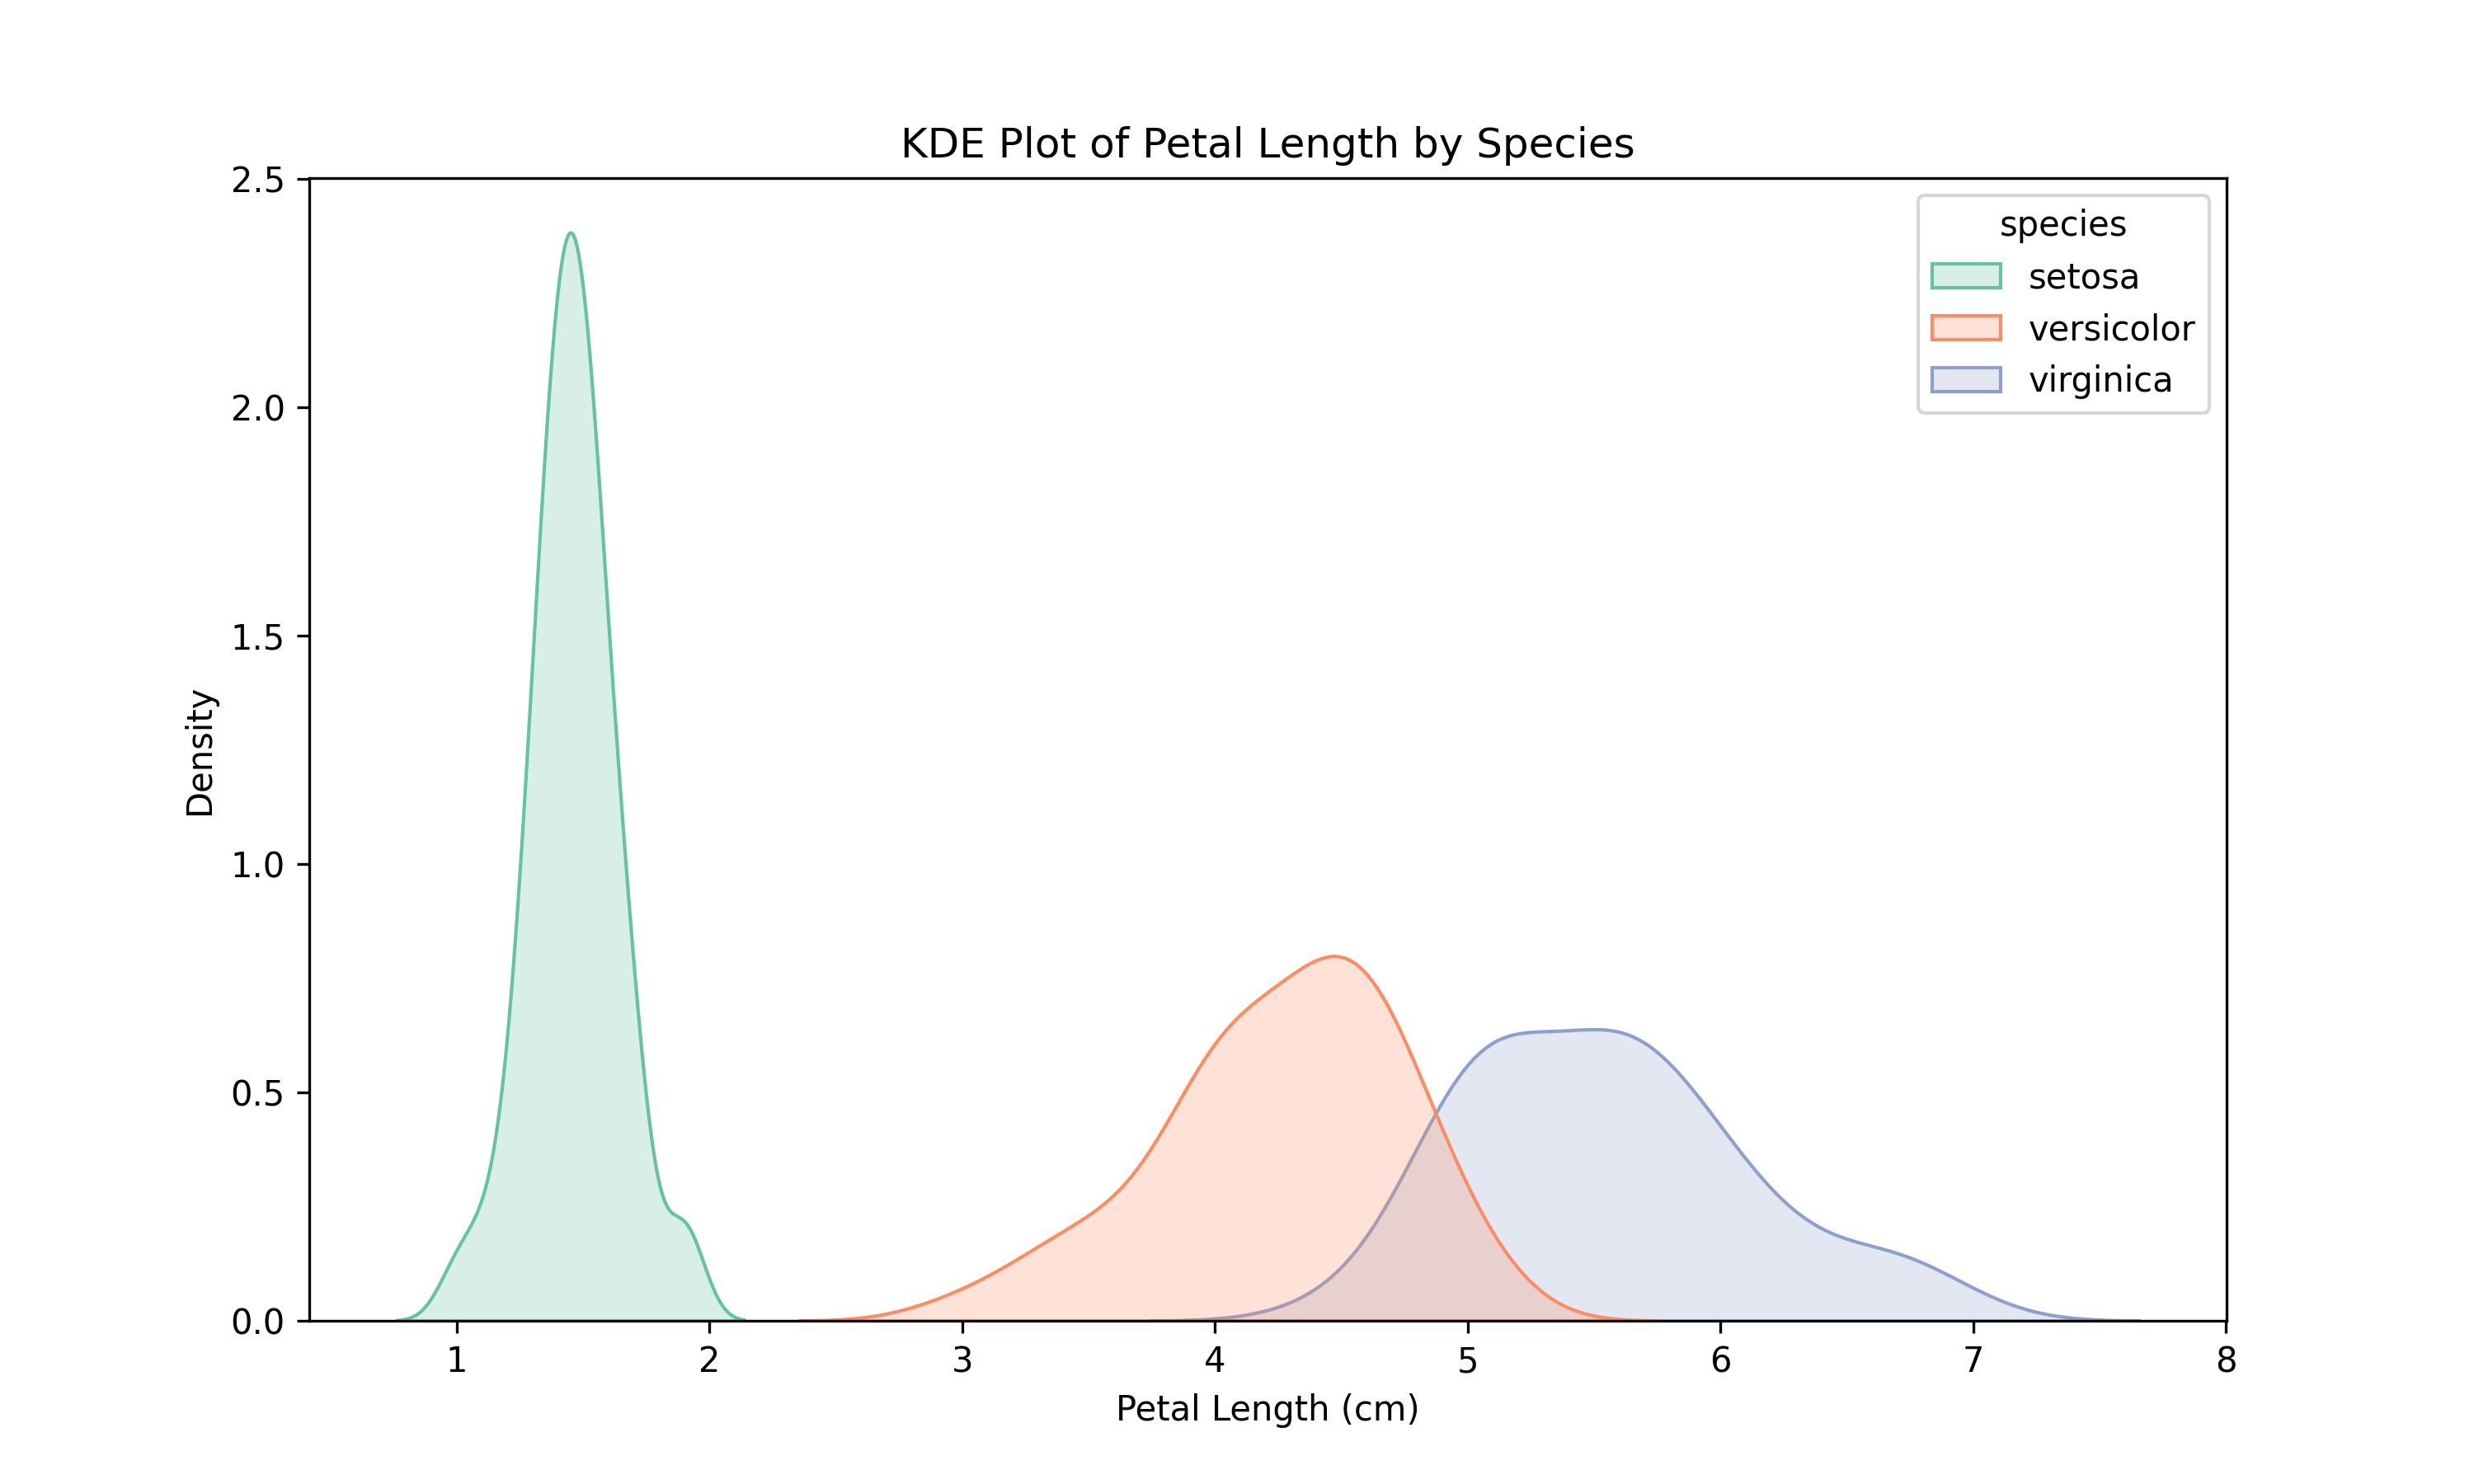

Python code for this plot:
# Import necessary libraries
import seaborn as sns
import matplotlib.pyplot as plt

# Load the Iris dataset
data = sns.load_dataset("iris")

# Set the figure size
plt.figure(figsize=(10, 6))

# Create a KDE plot for petal length
sns.kdeplot(data=data, x="petal_length", hue="species", fill=True, palette="Set2", common_norm=False)

# Add titles and labels
plt.title("KDE Plot of Petal Length by Species")
plt.xlabel("Petal Length (cm)")
plt.ylabel("Density")
plt.savefig("kde_plot.png", format="png", dpi=300)
# Show the plot
plt.show()
